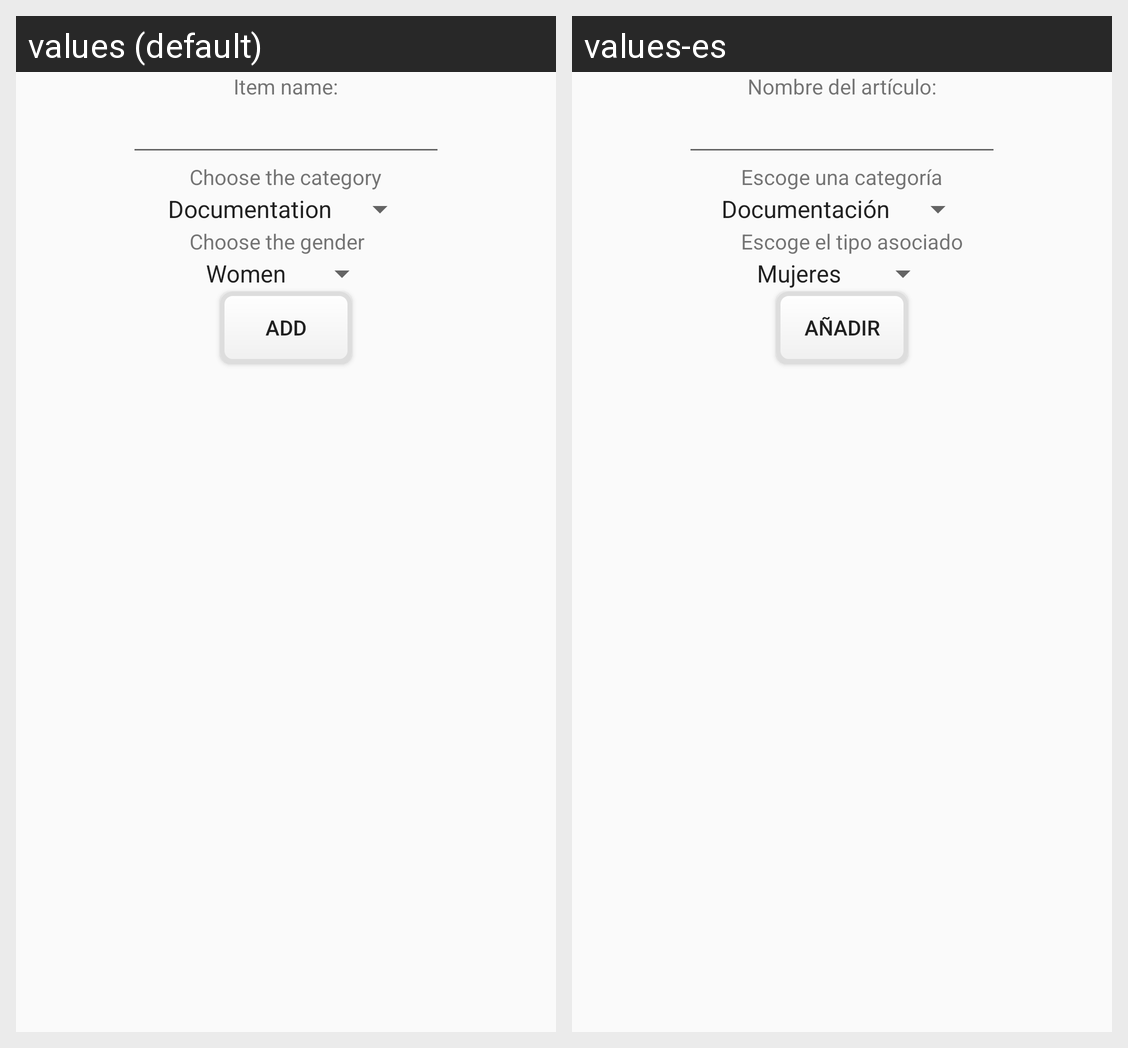

For this localized Android screen grid, give each drawn string resource with its value in every locale shown.
Android screen res/layout/add_new_item.xml rendered under 2 locales, left to right: values (default), values-es. Device: Nexus 5 (rendered at 1080×1920; each locale shown at half size, 540×960, under a caption strip naming it); theme AppTheme.
Strings drawn on this screen, with the default value and each locale's value (text and hints the layout hard-codes, and strings that could not be matched under every locale, appear in the picture but are not listed):

new_item_text
  values: Item name:
  values-es: Nombre del artículo:

choose_category
  values: Choose the category
  values-es: Escoge una categoría

choose_gender
  values: Choose the gender
  values-es: Escoge el tipo asociado

add
  values: Add
  values-es: Añadir
